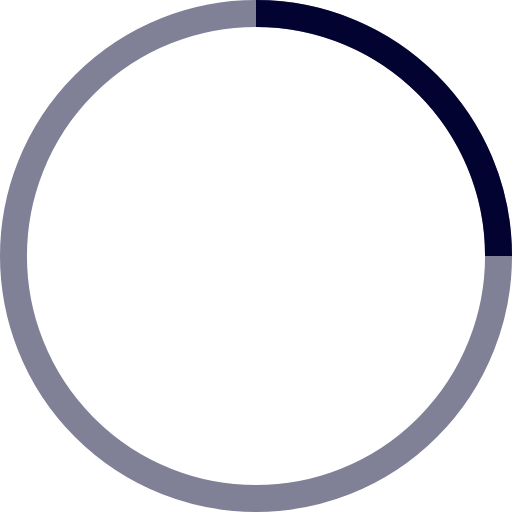
t = 0.00 s
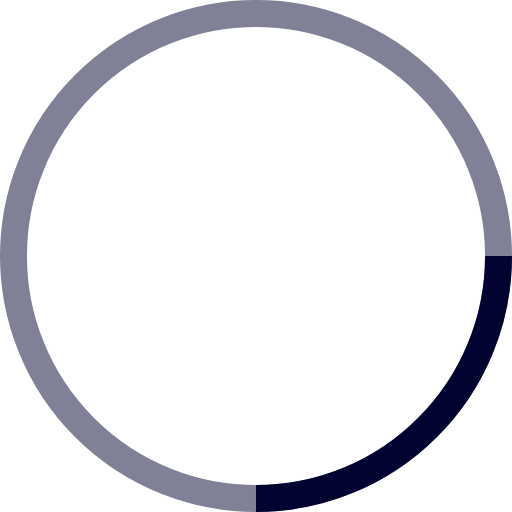
t = 0.25 s
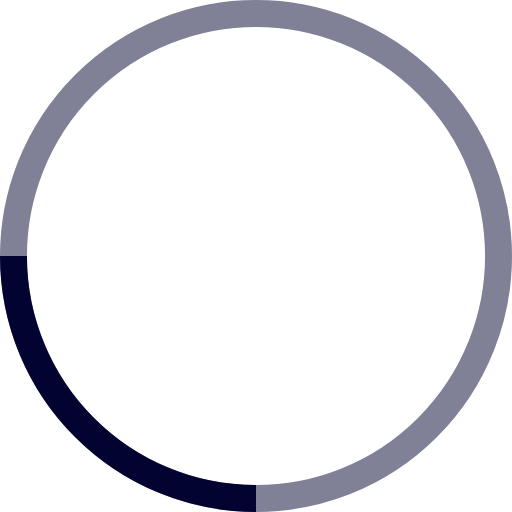
t = 0.50 s
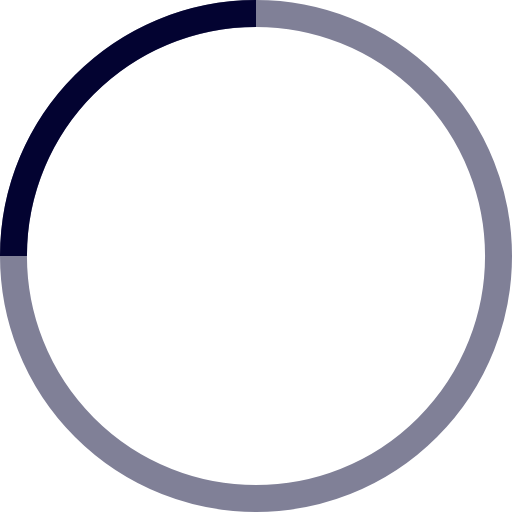
t = 0.75 s

The animated SVG that drew these frames (rendered in a browser with its animation timeline set to each time). Animation: 1 SMIL element (animateTransform=1); one cycle of 1.00 s, repeats indefinitely.

<!-- By Sam Herbert (@sherb), for everyone. More @ http://goo.gl/7AJzbL -->
<svg width="38" height="38" viewBox="0 0 38 38" xmlns="http://www.w3.org/2000/svg" stroke="#030331">
    <g fill="none" fill-rule="evenodd">
        <g transform="translate(1 1)" stroke-width="2">
            <circle stroke-opacity=".5" cx="18" cy="18" r="18"/>
            <path d="M36 18c0-9.94-8.06-18-18-18">
                <animateTransform
                    attributeName="transform"
                    type="rotate"
                    from="0 18 18"
                    to="360 18 18"
                    dur="1s"
                    repeatCount="indefinite"/>
            </path>
        </g>
    </g>
</svg>
